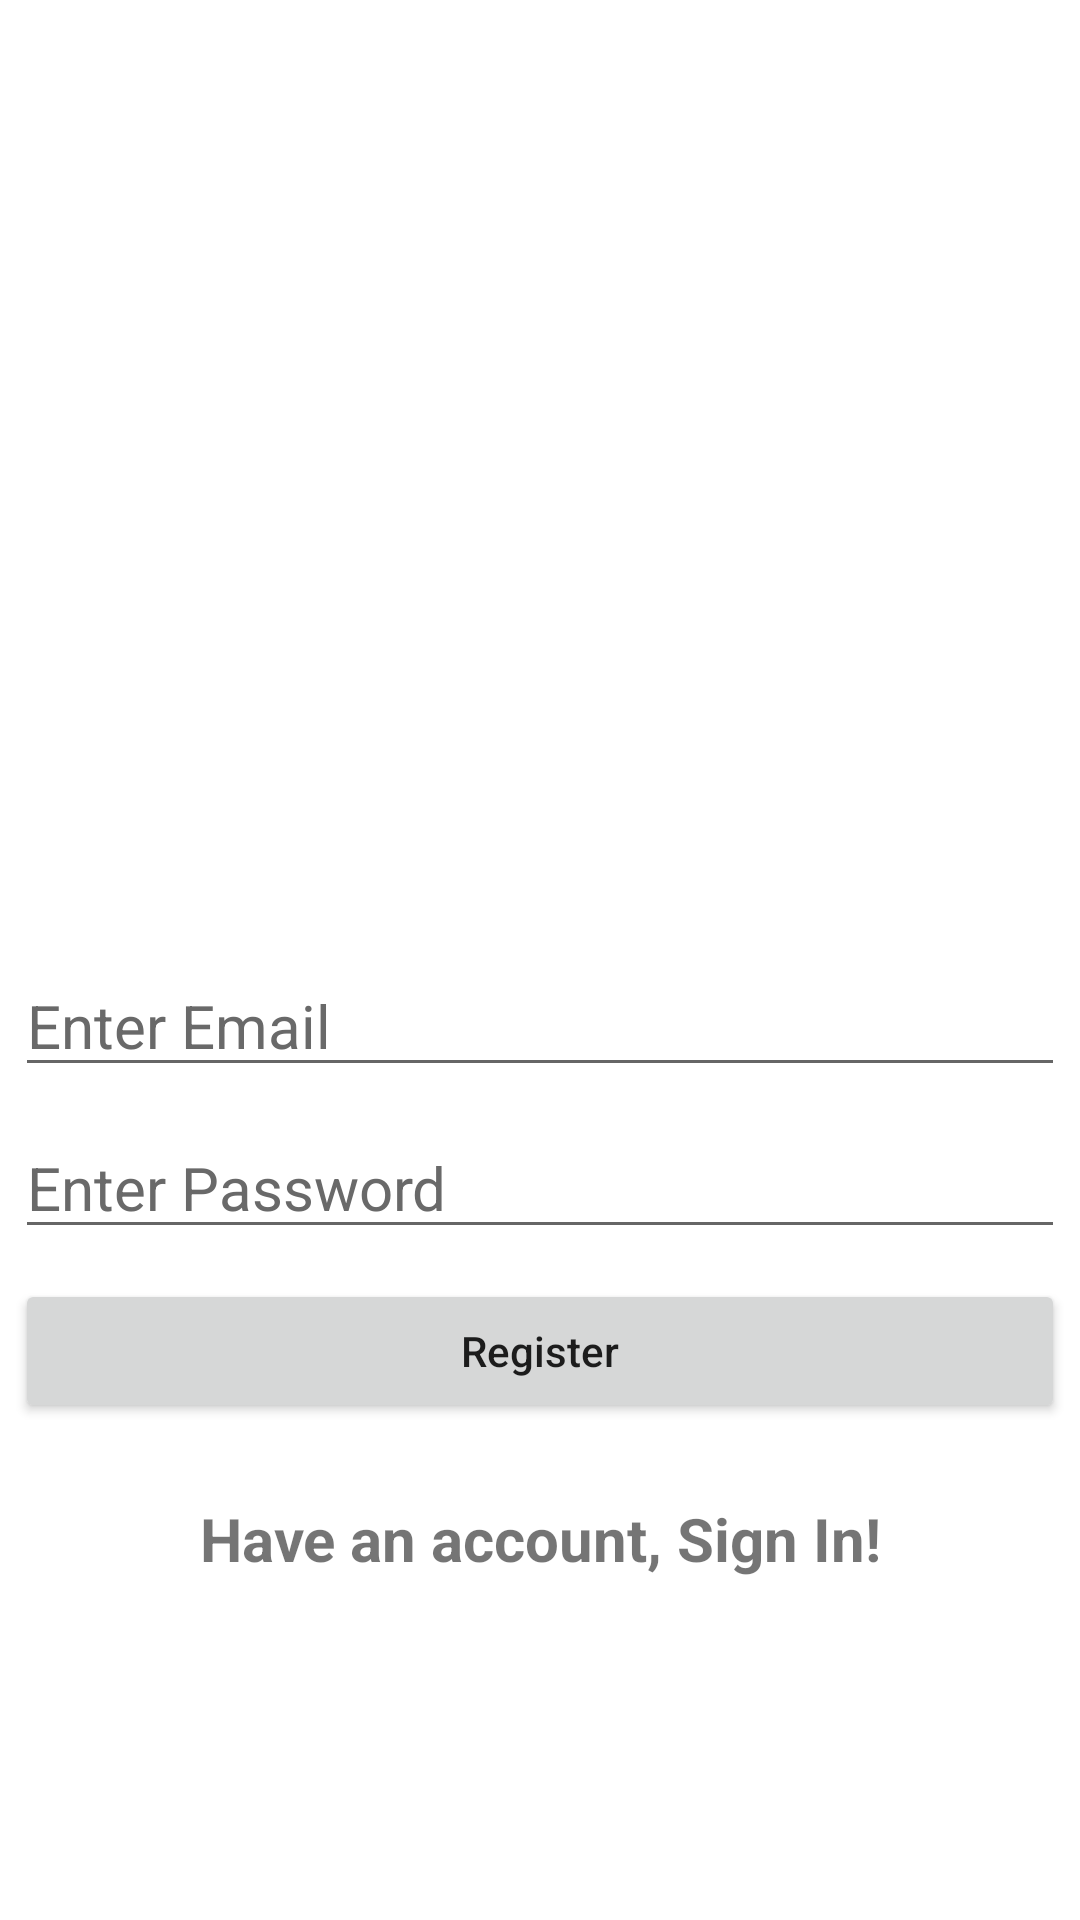

Here is an Android app screen rendered from its layout file. Give the layout XML and the strings, colors and styles it references.
<!-- AndroidManifest.xml: application theme Theme.ExpenseManagement -->
<!-- res/layout/activity_registration.xml -->
<?xml version="1.0" encoding="utf-8"?>
<LinearLayout xmlns:android="http://schemas.android.com/apk/res/android"
    xmlns:app="http://schemas.android.com/apk/res-auto"
    xmlns:tools="http://schemas.android.com/tools"
    android:layout_width="match_parent"
    android:layout_height="match_parent"
    android:orientation="vertical"
    android:gravity="center"
    tools:context=".RegistrationActivity">

    <ImageView
        android:layout_width="200dp"
        android:layout_height="200dp"
        android:src="@drawable/app_logo" />

    <EditText
        android:id="@+id/email"
        android:layout_width="match_parent"
        android:layout_height="wrap_content"
        android:layout_margin="5dp"
        android:hint="Enter Email"
        android:inputType="textEmailAddress"
        android:textColor="#000"
        android:textSize="20sp"
        android:textColorHint="#696969" />

    <EditText
        android:id="@+id/password"
        android:layout_width="match_parent"
        android:layout_height="wrap_content"
        android:layout_margin="5dp"
        android:hint="Enter Password"
        android:inputType="textPassword"
        android:textColor="#000"
        android:textSize="20sp"
        android:textColorHint="#696969" />

    <Button
        android:id="@+id/registerBtn"
        android:layout_width="match_parent"
        android:layout_height="wrap_content"
        android:layout_margin="5dp"
        android:textAllCaps="false"
        android:text="Register" />

    <TextView
        android:id="@+id/registerQn"
        android:layout_width="match_parent"
        android:layout_height="wrap_content"
        android:text="Have an account, Sign In!"
        android:textSize="20sp"
        android:textStyle="bold"
        android:layout_marginTop="20dp"
        android:gravity="center" />

</LinearLayout>
<!-- resources referenced by this layout -->
<resources>
  <style name="Theme.ExpenseManagement" parent="Theme.MaterialComponents.DayNight.DarkActionBar">
          
          <item name="colorPrimary">@color/blue</item>
          <item name="colorPrimaryVariant">@color/blueSec</item>
          <item name="colorOnPrimary">@color/white</item>
          
          <item name="colorSecondary">@color/teal_200</item>
          <item name="colorSecondaryVariant">@color/teal_700</item>
          <item name="colorOnSecondary">@color/black</item>
          
          <item name="android:statusBarColor" tools:targetApi="l">?attr/colorPrimaryVariant</item>
          
          <item name="windowActionBar">false</item>
          <item name="windowNoTitle">true</item>
      </style>
  <color name="blue">#3076B0</color>
  <color name="blueSec">#0052CC</color>
  <color name="white">#FFFFFFFF</color>
  <color name="teal_200">#FF03DAC5</color>
  <color name="teal_700">#FF018786</color>
  <color name="black">#FF000000</color>
</resources>
